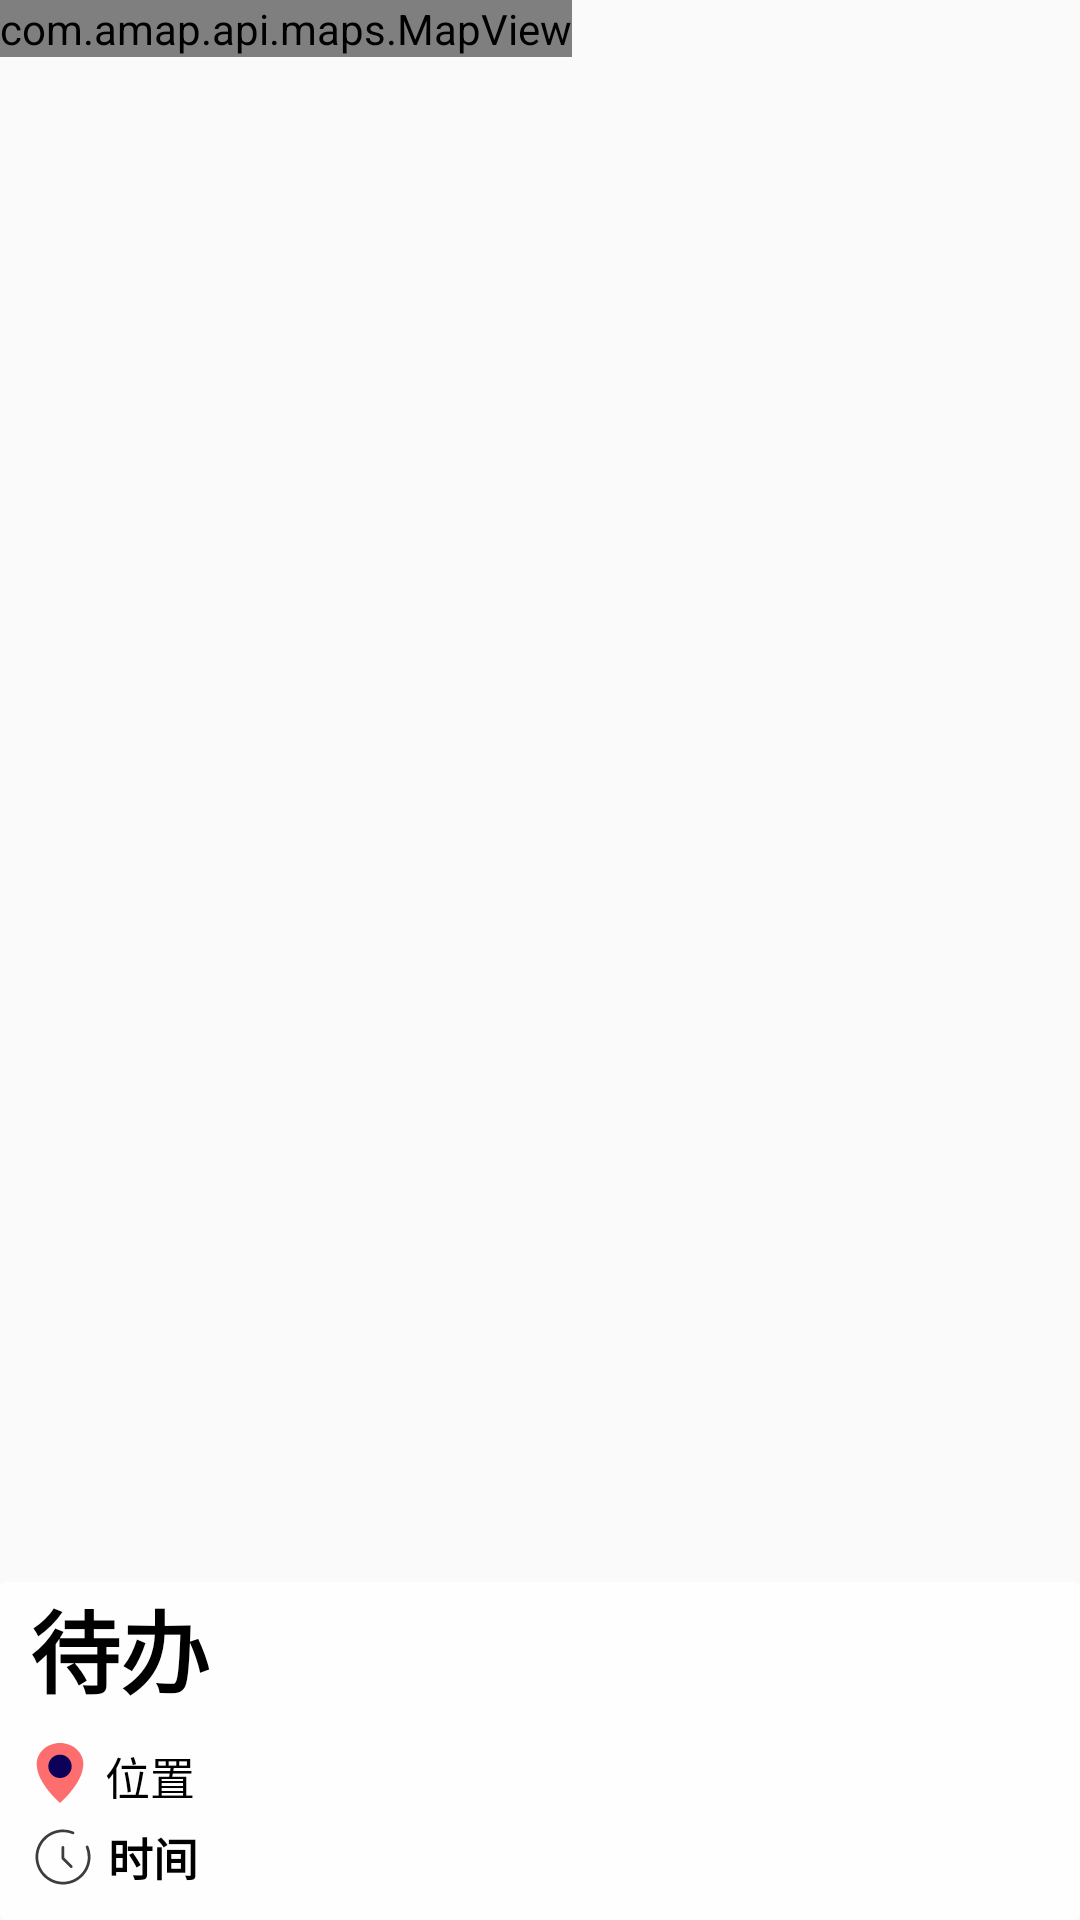

Android layout source for this screen:
<!-- AndroidManifest.xml: application theme NoTitle -->
<!-- res/layout/fragment_foot.xml -->
<?xml version="1.0" encoding="utf-8"?>
<RelativeLayout xmlns:android="http://schemas.android.com/apk/res/android"
    xmlns:tools="http://schemas.android.com/tools"
    android:layout_width="match_parent"
    android:layout_height="match_parent"
    xmlns:app="http://schemas.android.com/apk/res-auto"
    tools:context=".fragment.FootFragment">

    

    <com.amap.api.maps.MapView
        android:id="@+id/map"
        android:layout_width="wrap_content"
        android:layout_height="wrap_content"/>
    <android.support.v7.widget.CardView
        android:layout_width="match_parent"
        android:layout_alignParentBottom="true"
        app:cardBackgroundColor="#CCFFFFFF"
        android:layout_height="wrap_content"
        app:cardElevation="0dp">
        <LinearLayout
            android:layout_width="match_parent"
            android:layout_height="wrap_content"
            android:orientation="vertical">
            <TextView
                android:id="@+id/memoText"
                android:layout_width="match_parent"
                android:layout_height="wrap_content"
                android:layout_marginStart="10dp"
                android:layout_marginEnd="0dp"
                android:text="待办"
                android:textColor="@color/black"
                android:textStyle="bold"
                android:textSize="30sp"/>
            <LinearLayout
                android:layout_marginTop="10dp"
                android:layout_width="match_parent"
                android:layout_height="wrap_content"
                android:layout_marginStart="10dp"
                android:layout_marginEnd="0dp"
                android:orientation="horizontal">
                <ImageView
                    android:layout_width="20dp"
                    android:layout_height="20dp"
                    android:src="@drawable/ic_map_marker"/>
                <TextView
                    android:id="@+id/memoLocation"
                    android:layout_marginStart="5dp"
                    android:layout_width="wrap_content"
                    android:layout_height="wrap_content"
                    android:textFontWeight="1000"
                    android:textStyle="bold"
                    android:text="位置"
                    android:textColor="@color/black"
                    android:textSize="15sp"/>
            </LinearLayout>
            <LinearLayout
                android:layout_marginBottom="10dp"
                android:layout_marginTop="5dp"
                android:layout_width="match_parent"
                android:layout_height="wrap_content"
                android:layout_marginStart="10dp"
                android:layout_marginEnd="0dp"
                android:orientation="horizontal">
                <ImageView
                    android:layout_width="22dp"
                    android:layout_height="22dp"
                    android:src="@drawable/ic_start_time_22dp"/>
                <TextView
                    android:id="@+id/memoTime"
                    android:layout_marginStart="4dp"
                    android:layout_width="wrap_content"
                    android:layout_height="wrap_content"
                    android:textStyle="bold"
                    android:text="时间"
                    android:textColor="@color/black"
                    android:textSize="15sp"/>
            </LinearLayout>
        </LinearLayout>
    </android.support.v7.widget.CardView>
</RelativeLayout>
<!-- resources referenced by this layout -->
<resources>
  <color name="black">#FF000000</color>
  <!-- drawable ic_map_marker (drawable) -->
  <vector xmlns:android="http://schemas.android.com/apk/res/android"
      android:width="32dp"
      android:height="32dp"
      android:viewportWidth="1024"
      android:viewportHeight="1024">
    <path
        android:pathData="M512,0c219.9,0 398.2,160.5 398.2,358.4C910.2,681.6 512,1024 512,1024S113.8,684.5 113.8,358.4C113.8,160.5 292.1,0 512,0z"
        android:fillColor="#FF6E6E"/>
    <path
        android:pathData="M512,398.2m-199.1,0a199.1,199.1 0,1 0,398.2 0,199.1 199.1,0 1,0 -398.2,0Z"
        android:fillColor="#0C0058"/>
  </vector>
  <!-- drawable ic_start_time_22dp (drawable) -->
  <vector android:height="22dp" android:viewportHeight="1024"
      android:viewportWidth="1024" android:width="22dp" xmlns:android="http://schemas.android.com/apk/res/android">
      <path android:fillColor="#3D3D3D" android:pathData="M675.3,117.7A425.4,425.4 0,0 0,512 85.3C276.4,85.3 85.3,276.4 85.3,512s191,426.7 426.7,426.7 426.7,-191 426.7,-426.7c0,-56.7 -11.1,-112 -32.4,-163.3a21.3,21.3 0,0 0,-39.4 16.3A382.8,382.8 0,0 1,896 512c0,212.1 -171.9,384 -384,384S128,724.1 128,512 299.9,128 512,128c51.1,0 100.8,10 147,29.1a21.3,21.3 0,0 0,16.3 -39.4zM533.3,362.7a21.3,21.3 0,0 0,-42.7 0v170.7a21.3,21.3 0,0 0,6.3 15.1l128,128a21.3,21.3 0,0 0,30.2 -30.2L533.3,524.5V362.7z"/>
  </vector>
  <style name="NoTitle" parent="Theme.AppCompat.DayNight.NoActionBar">
          <item name="android:windowNoTitle">true</item>
          <item name="android:windowFullscreen">true</item>
      </style>
</resources>
